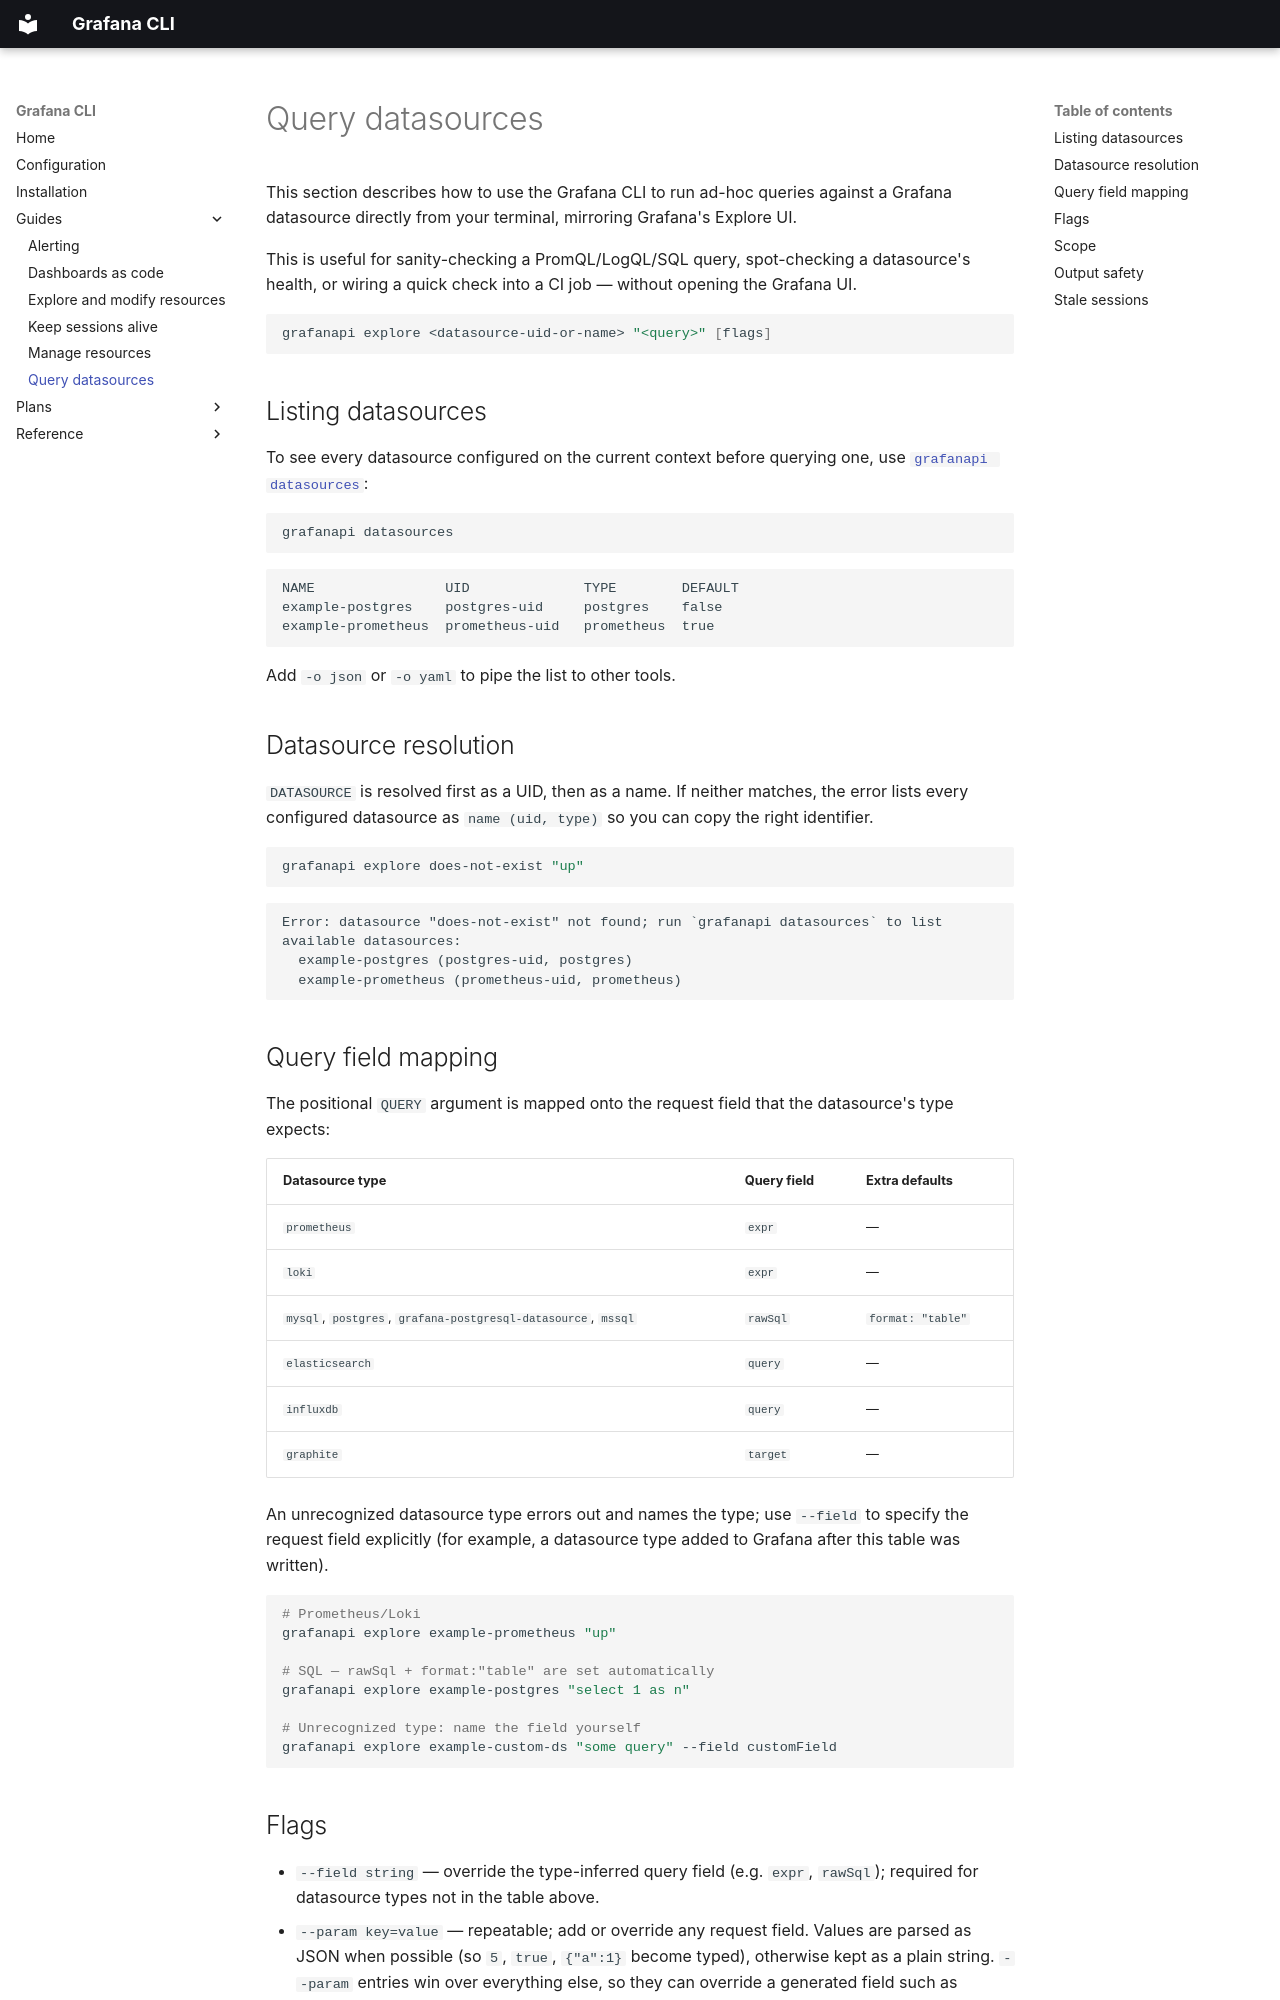

repository: avitsrimer/grafanapi · page: guides/query-datasources/index.html · generator: mkdocs

---
title: Query datasources
---

This section describes how to use the Grafana CLI to run ad-hoc queries against a Grafana
datasource directly from your terminal, mirroring Grafana's Explore UI.

This is useful for sanity-checking a PromQL/LogQL/SQL query, spot-checking a datasource's health,
or wiring a quick check into a CI job — without opening the Grafana UI.

```shell
grafanapi explore <datasource-uid-or-name> "<query>" [flags]
```

## Listing datasources

To see every datasource configured on the current context before querying one, use
[`grafanapi datasources`](../reference/cli/grafanapi_datasources.md):

```shell
grafanapi datasources
```

```
NAME                UID              TYPE        DEFAULT
example-postgres    postgres-uid     postgres    false
example-prometheus  prometheus-uid   prometheus  true
```

Add `-o json` or `-o yaml` to pipe the list to other tools.

## Datasource resolution

`DATASOURCE` is resolved first as a UID, then as a name. If neither matches, the error lists every
configured datasource as `name (uid, type)` so you can copy the right identifier.

```shell
grafanapi explore does-not-exist "up"
```

```
Error: datasource "does-not-exist" not found; run `grafanapi datasources` to list available datasources:
  example-postgres (postgres-uid, postgres)
  example-prometheus (prometheus-uid, prometheus)
```

## Query field mapping

The positional `QUERY` argument is mapped onto the request field that the datasource's type
expects:

| Datasource type                                              | Query field | Extra defaults      |
| ------------------------------------------------------------ | ----------- | -------------------- |
| `prometheus`                                                  | `expr`      | —                     |
| `loki`                                                        | `expr`      | —                     |
| `mysql`, `postgres`, `grafana-postgresql-datasource`, `mssql` | `rawSql`    | `format: "table"`     |
| `elasticsearch`                                               | `query`     | —                     |
| `influxdb`                                                    | `query`     | —                     |
| `graphite`                                                    | `target`    | —                     |

An unrecognized datasource type errors out and names the type; use `--field` to specify the
request field explicitly (for example, a datasource type added to Grafana after this table was
written).

```shell
# Prometheus/Loki
grafanapi explore example-prometheus "up"

# SQL — rawSql + format:"table" are set automatically
grafanapi explore example-postgres "select 1 as n"

# Unrecognized type: name the field yourself
grafanapi explore example-custom-ds "some query" --field customField
```
